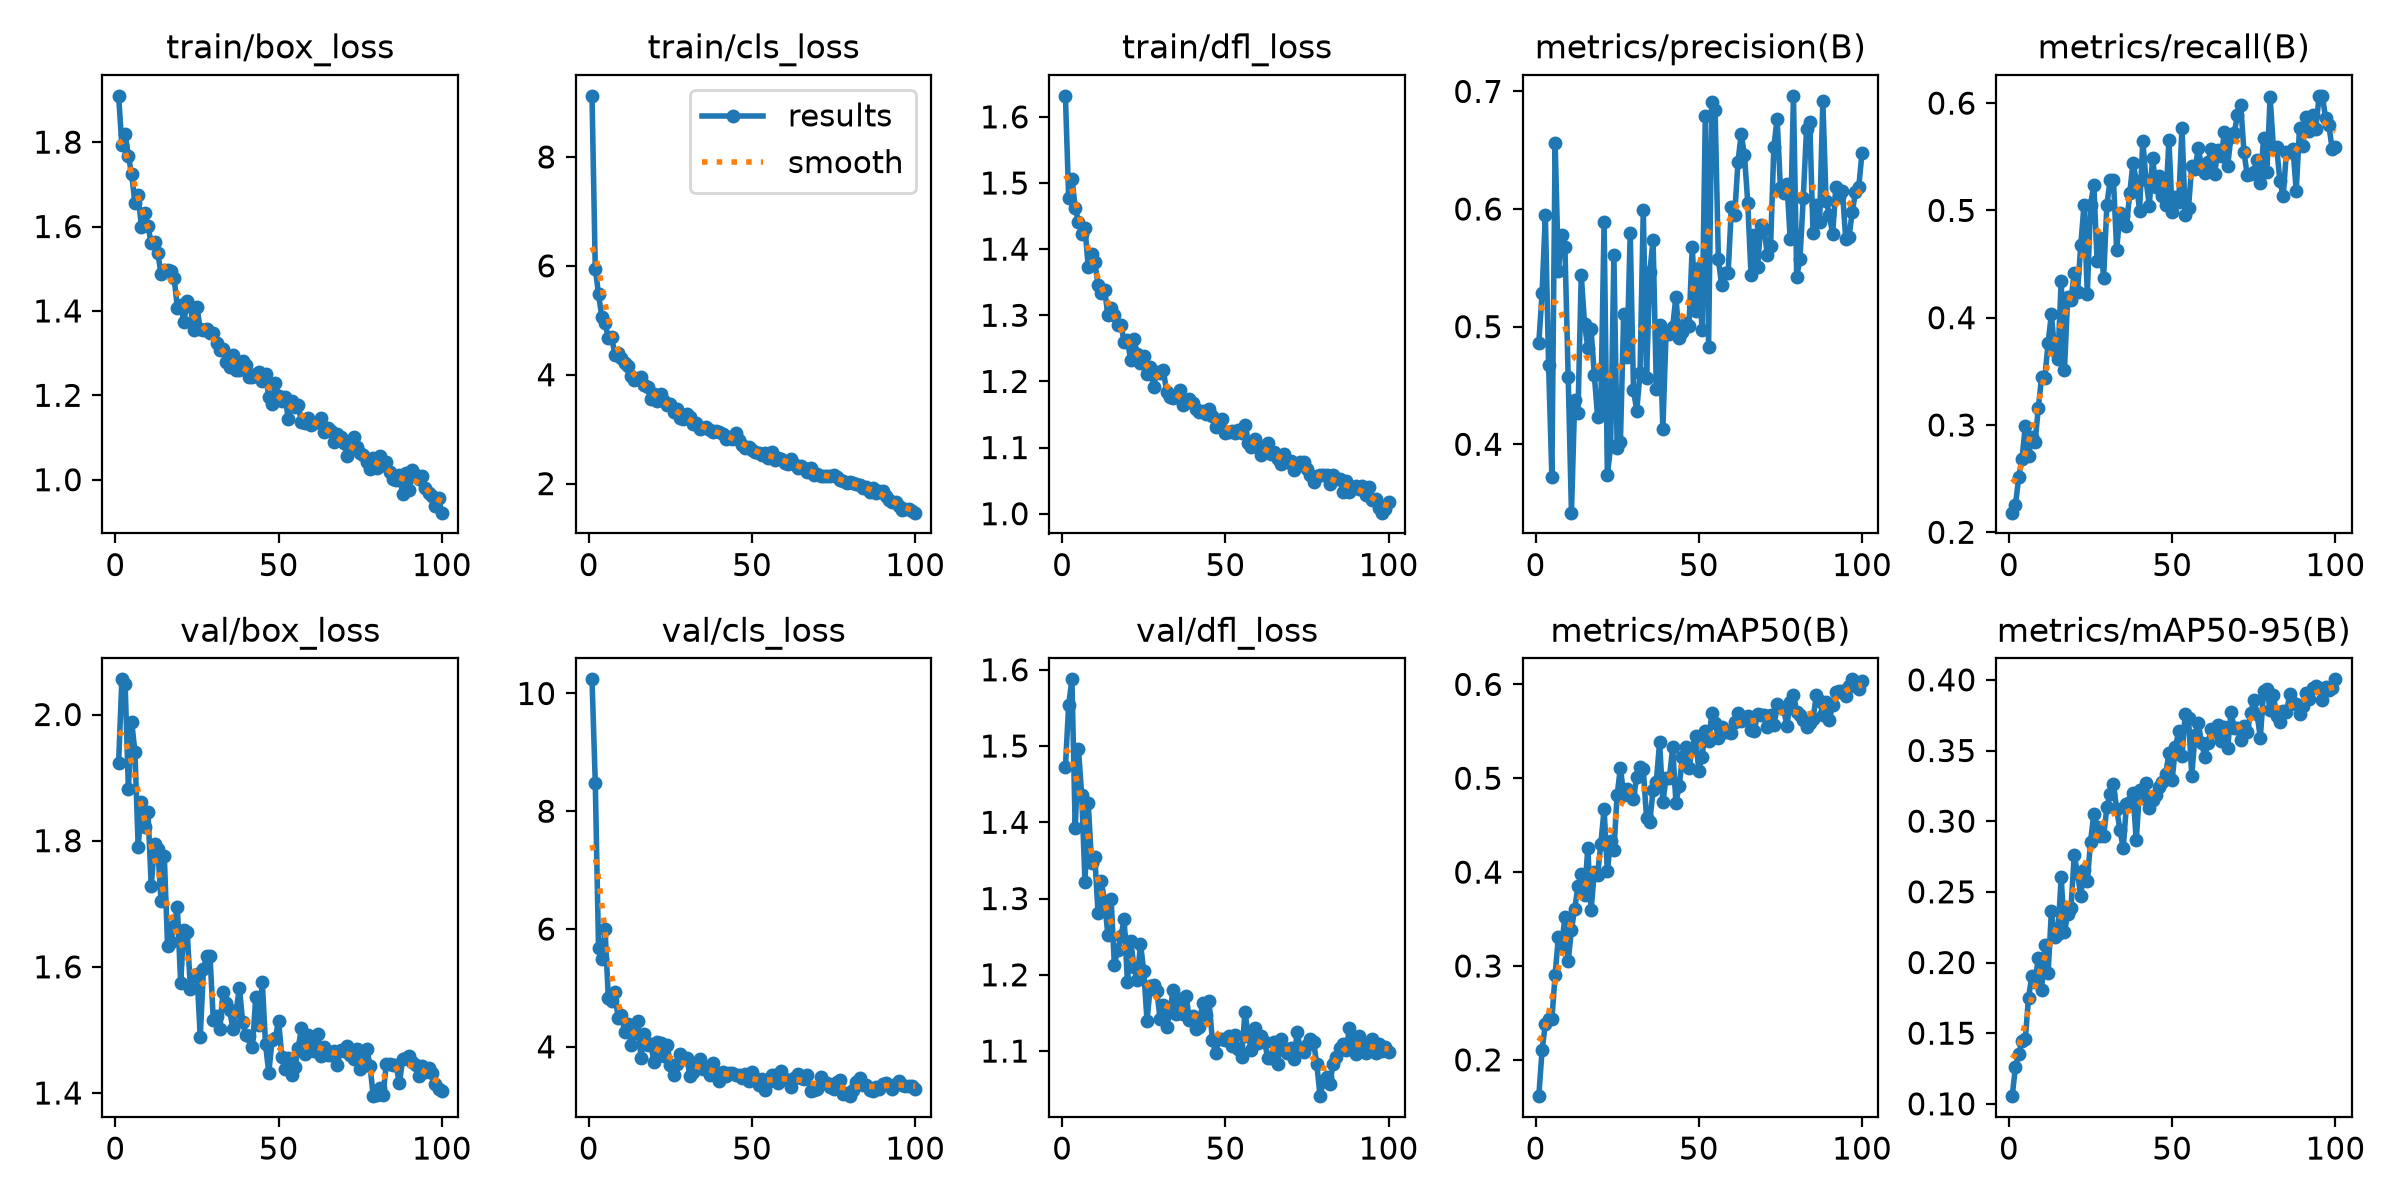

Values plotted in this chart, from the file beside it:
epoch, time, train/box_loss, train/cls_loss, train/dfl_loss, metrics/precision(B), metrics/recall(B), metrics/mAP50(B), metrics/mAP50-95(B), val/box_loss, val/cls_loss, val/dfl_loss, lr/pg0, lr/pg1, lr/pg2
1, 47.4, 1.91, 9.123, 1.632, 0.4862, 0.2183, 0.1613, 0.1054, 1.923, 10.24, 1.472, 0.0001569, 0.0001569, 0.0001569
2, 82.13, 1.792, 5.948, 1.477, 0.5284, 0.2255, 0.2103, 0.1262, 2.056, 8.487, 1.554, 0.0003125, 0.0003125, 0.0003125
3, 114.1, 1.82, 5.484, 1.506, 0.5948, 0.2514, 0.2379, 0.1356, 2.048, 5.68, 1.587, 0.0004649, 0.0004649, 0.0004649
4, 149.8, 1.766, 5.06, 1.463, 0.467, 0.2684, 0.2437, 0.1443, 1.882, 5.493, 1.392, 0.0004619, 0.0004619, 0.0004619
5, 184.1, 1.724, 4.945, 1.441, 0.3724, 0.2987, 0.2431, 0.1456, 1.988, 5.994, 1.496, 0.0004572, 0.0004572, 0.0004572
6, 216.3, 1.657, 4.681, 1.423, 0.6564, 0.2709, 0.2908, 0.1751, 1.941, 4.821, 1.435, 0.0004524, 0.0004524, 0.0004524
7, 249.1, 1.674, 4.701, 1.432, 0.5471, 0.2885, 0.3312, 0.1903, 1.79, 4.778, 1.322, 0.0004477, 0.0004477, 0.0004477
8, 285, 1.598, 4.367, 1.372, 0.5781, 0.2837, 0.3222, 0.186, 1.861, 4.927, 1.425, 0.000443, 0.000443, 0.000443
9, 320.5, 1.633, 4.398, 1.392, 0.5675, 0.3159, 0.3518, 0.2034, 1.821, 4.483, 1.347, 0.0004383, 0.0004383, 0.0004383
10, 353.1, 1.601, 4.316, 1.38, 0.4571, 0.3445, 0.3054, 0.1802, 1.845, 4.535, 1.355, 0.0004336, 0.0004336, 0.0004336
11, 388.2, 1.56, 4.214, 1.346, 0.3419, 0.3441, 0.3386, 0.2127, 1.729, 4.259, 1.281, 0.0004289, 0.0004289, 0.0004289
12, 423.1, 1.564, 4.165, 1.333, 0.438, 0.3766, 0.361, 0.1928, 1.794, 4.394, 1.323, 0.0004242, 0.0004242, 0.0004242
13, 459.7, 1.537, 3.978, 1.339, 0.4267, 0.4032, 0.3847, 0.2361, 1.787, 4.027, 1.296, 0.0004195, 0.0004195, 0.0004195
14, 493.8, 1.487, 3.902, 1.301, 0.5439, 0.3693, 0.3979, 0.2182, 1.704, 4.227, 1.253, 0.0004147, 0.0004147, 0.0004147
15, 528.2, 1.497, 3.916, 1.311, 0.5026, 0.3618, 0.3756, 0.2204, 1.775, 4.438, 1.299, 0.00041, 0.00041, 0.00041
16, 562.1, 1.498, 3.958, 1.301, 0.4822, 0.4343, 0.4252, 0.2604, 1.633, 3.81, 1.213, 0.0004053, 0.0004053, 0.0004053
17, 598.4, 1.494, 3.81, 1.286, 0.498, 0.3515, 0.3592, 0.2213, 1.64, 4.223, 1.233, 0.0004006, 0.0004006, 0.0004006
18, 633.4, 1.478, 3.77, 1.286, 0.4592, 0.4194, 0.3998, 0.2344, 1.665, 4.029, 1.25, 0.0003959, 0.0003959, 0.0003959
19, 667.5, 1.407, 3.555, 1.259, 0.4235, 0.4169, 0.3969, 0.2384, 1.695, 4.048, 1.273, 0.0003912, 0.0003912, 0.0003912
20, 705.9, 1.415, 3.647, 1.262, 0.4328, 0.4413, 0.4298, 0.2759, 1.575, 3.734, 1.19, 0.0003865, 0.0003865, 0.0003865
21, 740.8, 1.374, 3.509, 1.232, 0.5886, 0.4237, 0.4673, 0.2633, 1.659, 4.075, 1.244, 0.0003818, 0.0003818, 0.0003818
22, 776.7, 1.424, 3.647, 1.264, 0.3741, 0.4676, 0.4009, 0.2472, 1.656, 4.06, 1.211, 0.000377, 0.000377, 0.000377
23, 811.3, 1.412, 3.521, 1.242, 0.3983, 0.505, 0.4336, 0.2651, 1.566, 3.842, 1.193, 0.0003723, 0.0003723, 0.0003723
24, 846.4, 1.354, 3.451, 1.228, 0.5607, 0.4223, 0.4234, 0.2573, 1.588, 4.035, 1.241, 0.0003676, 0.0003676, 0.0003676
25, 880.2, 1.41, 3.467, 1.239, 0.3971, 0.5055, 0.4826, 0.2856, 1.589, 3.697, 1.205, 0.0003629, 0.0003629, 0.0003629
26, 915.1, 1.357, 3.317, 1.212, 0.4022, 0.5241, 0.5111, 0.3053, 1.489, 3.514, 1.14, 0.0003582, 0.0003582, 0.0003582
27, 950.4, 1.356, 3.362, 1.222, 0.511, 0.4533, 0.4825, 0.2957, 1.597, 3.716, 1.185, 0.0003535, 0.0003535, 0.0003535
28, 984.6, 1.356, 3.202, 1.191, 0.4742, 0.474, 0.4884, 0.2898, 1.618, 3.87, 1.186, 0.0003488, 0.0003488, 0.0003488
29, 1018, 1.349, 3.181, 1.214, 0.5797, 0.437, 0.4839, 0.2896, 1.617, 3.789, 1.179, 0.0003441, 0.0003441, 0.0003441
30, 1053, 1.347, 3.274, 1.213, 0.446, 0.5053, 0.4782, 0.3098, 1.516, 3.814, 1.143, 0.0003393, 0.0003393, 0.0003393
31, 1088, 1.325, 3.222, 1.217, 0.4286, 0.5286, 0.5015, 0.3191, 1.521, 3.505, 1.16, 0.0003346, 0.0003346, 0.0003346
32, 1122, 1.308, 3.102, 1.184, 0.4603, 0.5288, 0.5121, 0.3261, 1.501, 3.574, 1.132, 0.0003299, 0.0003299, 0.0003299
33, 1155, 1.309, 3.118, 1.177, 0.5991, 0.4631, 0.5096, 0.3086, 1.56, 3.686, 1.151, 0.0003252, 0.0003252, 0.0003252
34, 1191, 1.28, 3.001, 1.175, 0.4567, 0.498, 0.4577, 0.2938, 1.542, 3.791, 1.18, 0.0003205, 0.0003205, 0.0003205
35, 1225, 1.268, 3.027, 1.18, 0.5464, 0.4951, 0.4536, 0.2809, 1.532, 3.619, 1.148, 0.0003158, 0.0003158, 0.0003158
36, 1259, 1.296, 3.044, 1.187, 0.5737, 0.4852, 0.4875, 0.312, 1.502, 3.655, 1.169, 0.0003111, 0.0003111, 0.0003111
37, 1292, 1.261, 2.99, 1.164, 0.4474, 0.516, 0.4962, 0.3134, 1.53, 3.523, 1.149, 0.0003064, 0.0003064, 0.0003064
38, 1326, 1.26, 2.953, 1.169, 0.5018, 0.5443, 0.5387, 0.3198, 1.567, 3.726, 1.172, 0.0003016, 0.0003016, 0.0003016
39, 1360, 1.281, 2.971, 1.173, 0.413, 0.5276, 0.4749, 0.2864, 1.512, 3.563, 1.14, 0.0002969, 0.0002969, 0.0002969
40, 1395, 1.272, 2.953, 1.168, 0.4962, 0.4995, 0.5007, 0.3222, 1.492, 3.418, 1.146, 0.0002922, 0.0002922, 0.0002922
41, 1430, 1.244, 2.903, 1.159, 0.4938, 0.5651, 0.5, 0.3167, 1.491, 3.571, 1.128, 0.0002875, 0.0002875, 0.0002875
42, 1464, 1.244, 2.828, 1.153, 0.4998, 0.5281, 0.5328, 0.327, 1.473, 3.51, 1.131, 0.0002828, 0.0002828, 0.0002828
43, 1500, 1.251, 2.857, 1.155, 0.5256, 0.5046, 0.4741, 0.309, 1.552, 3.553, 1.164, 0.0002781, 0.0002781, 0.0002781
44, 1535, 1.255, 2.816, 1.151, 0.4902, 0.549, 0.4916, 0.3147, 1.508, 3.55, 1.147, 0.0002734, 0.0002734, 0.0002734
45, 1568, 1.233, 2.923, 1.158, 0.4951, 0.5214, 0.5225, 0.3185, 1.577, 3.527, 1.165, 0.0002687, 0.0002687, 0.0002687
46, 1604, 1.251, 2.799, 1.147, 0.503, 0.5321, 0.5335, 0.3245, 1.477, 3.525, 1.115, 0.0002639, 0.0002639, 0.0002639
47, 1638, 1.197, 2.707, 1.131, 0.501, 0.5132, 0.511, 0.328, 1.432, 3.463, 1.098, 0.0002592, 0.0002592, 0.0002592
48, 1671, 1.18, 2.658, 1.134, 0.5677, 0.5052, 0.5319, 0.3331, 1.484, 3.536, 1.116, 0.0002545, 0.0002545, 0.0002545
49, 1705, 1.229, 2.669, 1.144, 0.5135, 0.5659, 0.5447, 0.3479, 1.488, 3.417, 1.116, 0.0002498, 0.0002498, 0.0002498
50, 1739, 1.198, 2.616, 1.122, 0.5498, 0.4981, 0.5082, 0.3292, 1.514, 3.566, 1.114, 0.0002451, 0.0002451, 0.0002451
51, 1774, 1.188, 2.587, 1.124, 0.497, 0.5125, 0.5231, 0.3523, 1.458, 3.464, 1.119, 0.0002404, 0.0002404, 0.0002404
52, 1808, 1.195, 2.555, 1.126, 0.6789, 0.508, 0.5508, 0.3637, 1.438, 3.35, 1.106, 0.0002357, 0.0002357, 0.0002357
53, 1843, 1.143, 2.526, 1.122, 0.483, 0.5771, 0.5392, 0.346, 1.456, 3.451, 1.121, 0.000231, 0.000231, 0.000231
54, 1877, 1.186, 2.568, 1.127, 0.6911, 0.4955, 0.5691, 0.3762, 1.429, 3.263, 1.103, 0.0002262, 0.0002262, 0.0002262
55, 1911, 1.172, 2.468, 1.121, 0.6843, 0.5027, 0.5593, 0.373, 1.441, 3.394, 1.093, 0.0002215, 0.0002215, 0.0002215
56, 1945, 1.177, 2.579, 1.135, 0.5573, 0.5414, 0.5433, 0.3322, 1.471, 3.518, 1.151, 0.0002168, 0.0002168, 0.0002168
57, 1980, 1.137, 2.436, 1.107, 0.5354, 0.5384, 0.5547, 0.3608, 1.503, 3.528, 1.12, 0.0002121, 0.0002121, 0.0002121
58, 2015, 1.135, 2.474, 1.101, 0.546, 0.5582, 0.549, 0.3692, 1.462, 3.382, 1.101, 0.0002074, 0.0002074, 0.0002074
59, 2049, 1.146, 2.455, 1.113, 0.546, 0.54, 0.549, 0.3555, 1.492, 3.593, 1.13, 0.0002027, 0.0002027, 0.0002027
60, 2082, 1.13, 2.379, 1.101, 0.6021, 0.5344, 0.5481, 0.3454, 1.481, 3.449, 1.111, 0.000198, 0.000198, 0.000198
... 40 more rows
